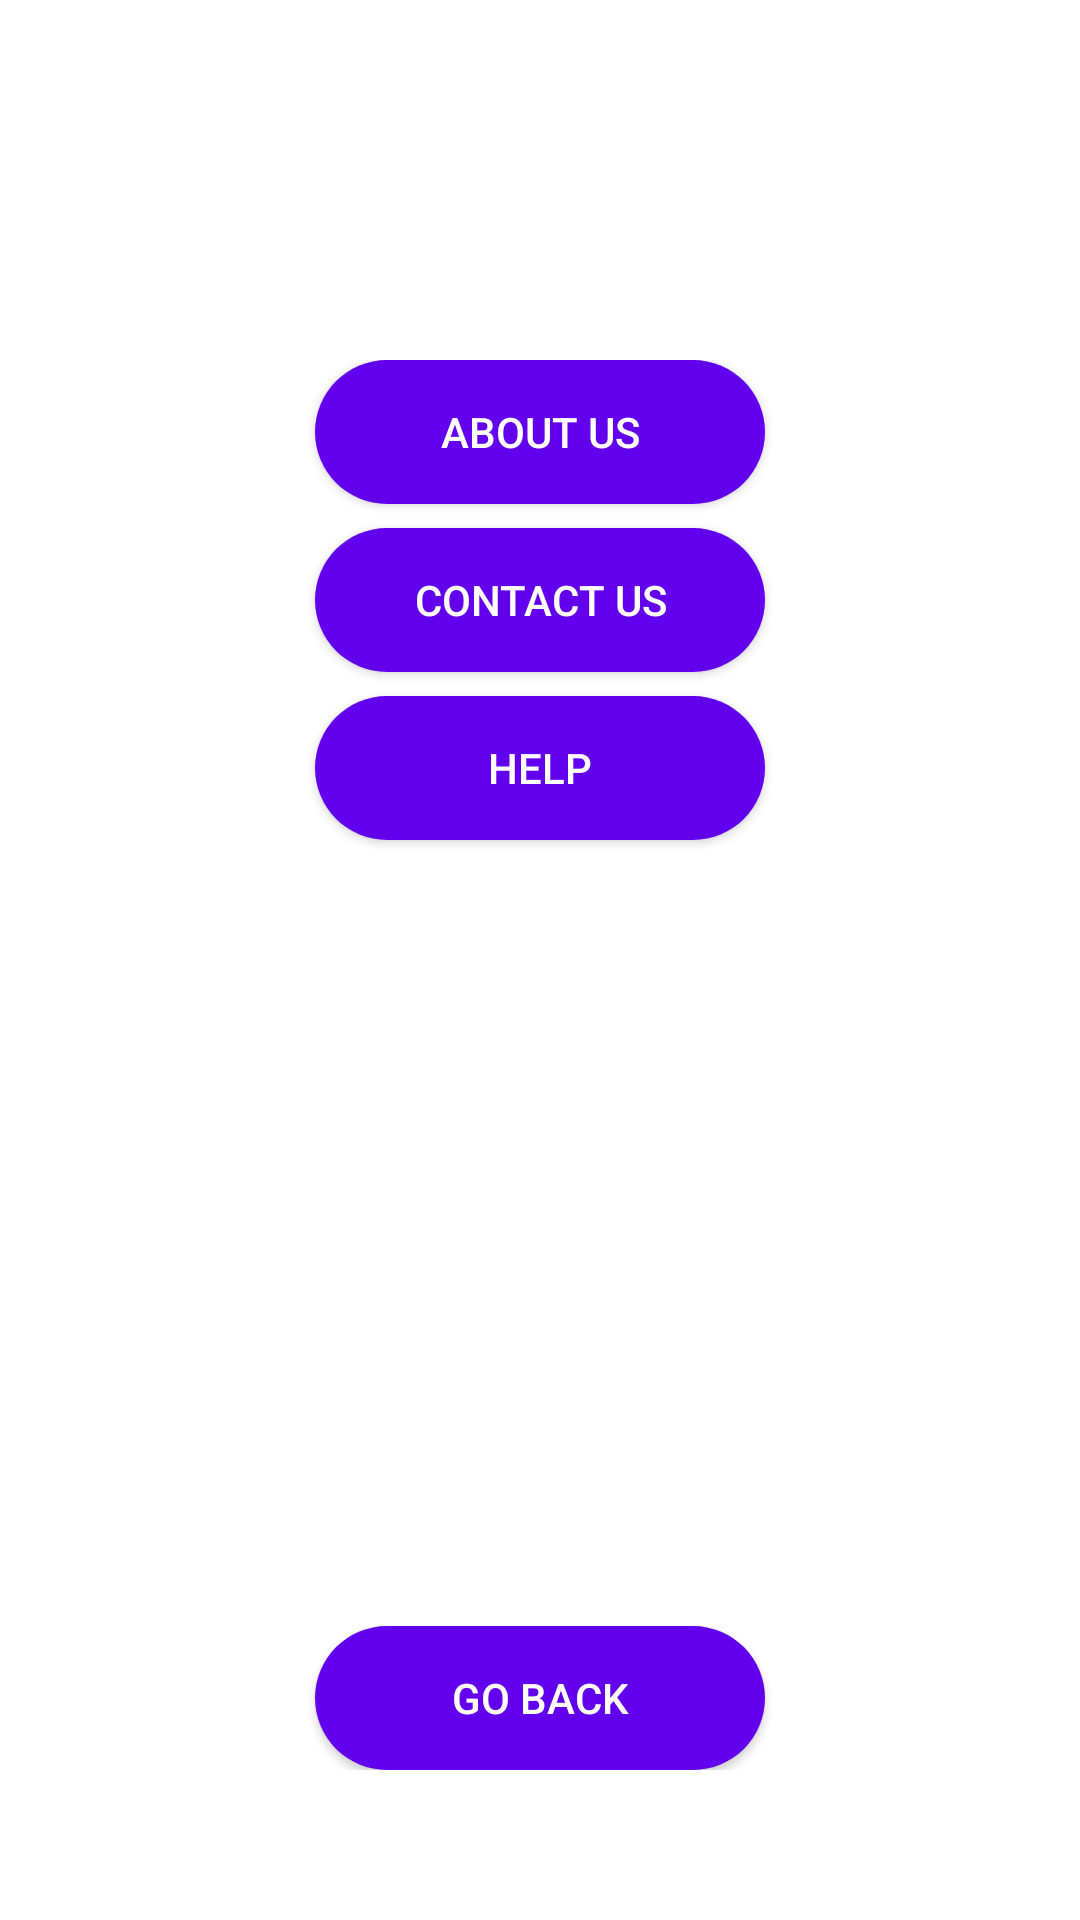

The Android layout XML behind this screen, and the referenced resources:
<!-- AndroidManifest.xml: application theme Theme.AppCompat.NoActionBar -->
<!-- res/layout/activity_menu_layout.xml -->
<?xml version="1.0" encoding="utf-8"?>
<LinearLayout
    xmlns:android="http://schemas.android.com/apk/res/android"
    android:id="@+id/menuLayout"
    android:layout_width="200dp"
    android:layout_height="match_parent"
    android:orientation="vertical"
    android:paddingTop="120dp"
    android:paddingBottom="50dp"
    android:background="@android:color/white"
    android:layout_gravity="end">

    <Button
        android:id="@+id/btnAboutUs"
        android:layout_width="150dp"
        android:layout_height="wrap_content"
        android:layout_gravity="center_horizontal"
        android:layout_marginBottom="8dp"
        android:background="@drawable/circle_button"
        android:backgroundTint="@color/blue"
        android:text="About Us" />

    <Button
        android:id="@+id/btnContactUs"
        android:layout_width="150dp"
        android:layout_height="wrap_content"
        android:layout_gravity="center_horizontal"
        android:layout_marginBottom="8dp"
        android:background="@drawable/circle_button"
        android:backgroundTint="@color/blue"
        android:text="Contact Us" />

    <Button
        android:id="@+id/btnHelp"
        android:layout_width="150dp"
        android:layout_height="wrap_content"
        android:layout_gravity="center_horizontal"
        android:layout_marginBottom="8dp"
        android:background="@drawable/circle_button"
        android:backgroundTint="@color/blue"
        android:text="Help"
        android:textAllCaps="true" />

    <Space
        android:layout_width="match_parent"
        android:layout_height="240dp"
        android:layout_weight="1" />

    <Button
        android:id="@+id/btnGoBack"
        android:layout_width="150dp"
        android:layout_height="wrap_content"
        android:layout_gravity="center_horizontal"
        android:background="@drawable/circle_button"
        android:backgroundTint="@color/blue"
        android:text="Go back"
        android:textAllCaps="true" />

</LinearLayout>
<!-- resources referenced by this layout -->
<resources>
  <color name="blue">#6200EE</color>
  <!-- drawable circle_button (drawable) -->
  <shape xmlns:android="http://schemas.android.com/apk/res/android"
      android:shape="rectangle">
      <solid android:color="#0966E2" />
      <corners android:radius="50dp" />
  </shape>
</resources>
